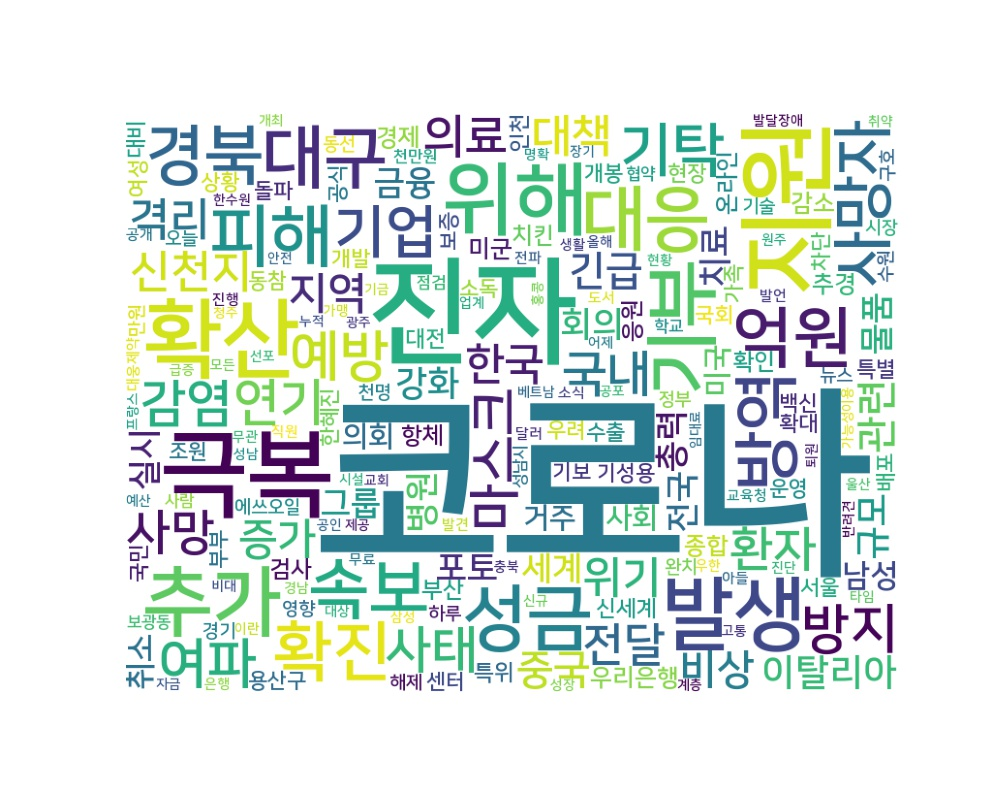

Values plotted in this chart, from the file beside it:
word, count
코로나, 4033
진자, 556
지원, 381
극복, 357
확산, 288
발생, 243
위해, 242
추가, 222
기부, 211
성금, 196
대응, 193
대구, 184
피해, 181
방역, 172
속보, 171
억원, 170
경북, 164
확진, 162
사망자, 143
기탁, 130
기업, 126
예방, 114
여파, 113
방지, 108
마스크, 105
감염, 102
연기, 100
사태, 99
국내, 96
사망, 93
환자, 90
의료, 87
전달, 85
신천지, 83
격리, 82
대책, 81
위기, 79
지역, 79
한국, 78
증가, 74
비상, 70
긴급, 67
중국, 66
관련, 66
이탈리아, 66
규모, 64
회의, 61
강화, 61
금융, 59
물품, 58
총력, 57
실시, 56
포토, 55
치료, 55
전국, 55
병원, 54
그룹, 54
세계, 54
남성, 52
취소, 51
... 3,953 more rows
